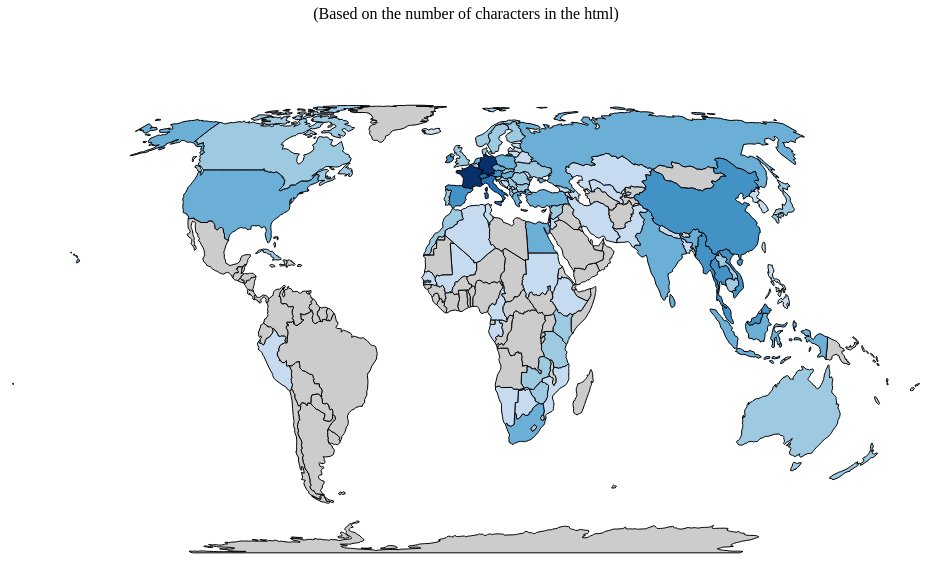
D3 v5 page, settled after 480 driven frames (8 s of simulated time); the page loaded 2 data file(s).


		//Define path generator
		var projection = d3.geoEqualEarth()
		var path = d3.geoPath(projection);
		//Create SVG element
		var svg = d3.select("svg")
		//Create a container in which all zoom-able elements will live						
		var map = svg.append("g")
								 .attr("id", "map")
		
	  //Create a new, invisible background rect to catch zoom events
		var rect = map.append("rect")
			 						.attr("x", 0)
			 						.attr("y", 0)
			 						.attr("opacity", 0);	
									
		//Define what to do when panning or zooming
		var zooming = function(d) {
			//Log out d3.event.transform, so you can see all the goodies inside
			//console.log(d3.event.transform);
			//New offset array
			var offset = [d3.event.transform.x, d3.event.transform.y];
			//Calculate new scale
			var newScale = d3.event.transform.k * 1000;
			//Update projection with new offset and scale
			projection.translate(offset)
								.scale(newScale);
			//Update all paths and circles
			svg.selectAll("path")
				 .attr("d", path);
		}
		//Then define the zoom behavior
		var zoom = d3.zoom()
								 .scaleExtent([ 0.1, 2.0 ])
								 //.translateExtent([[ -16000, -8000], [ 16000, 8000 ]])
								 .on("zoom", zooming);
		
		function setWidthHeight(){
			//Width and height
			var w = svg.style("width").replace("px", "");;
			var h = svg.style("height").replace("px", "");;
								
			map.call(zoom)  //Bind the zoom behavior
  			 .call(zoom.transform, d3.zoomIdentity  //Then apply the initial transform
							         .translate(w/2, h/2)
							         .scale(Math.min((w/6000), (h/3000)))
									 );
			
			rect.attr("width", w)
				  .attr("height", h);
		}
			 
		var redraw = function(){
			console.log("redraw")
			setWidthHeight()
			svg.selectAll("path")
				 .attr("d", path);
      
		}
		
		var drawMap = function(){
			setWidthHeight()
			//Load in GeoJSON data
      Promise.all([
        d3.json("worldmap.json"),
        d3.csv("data.csv")
      ]).then(function(data) {
        var world = data[0].features
				var data = data[1]
        
        colorScale = d3.scaleQuantize()
          .domain([11000, 610000])
          .range(d3.schemeBlues[9].slice(2, 9))
					
				console.log(colorScale.range())
        				
        var datadict = data.reduce(function(dict, d) {
            dict[d.country] = {'link':d.link, 'pageSize': d.pageSize};
            return dict;
        }, {});
        for (var j = 0; j < world.length; j++) {
		        var properties = world[j].properties
						var addition = datadict[properties.NAME];
		        var properties = Object.assign(properties, addition);
				}
					        
				map.selectAll("path")
        		.data(world)
           	.enter()
						.append("a")
						.attr("href", d => {
							if(d.properties.link){
								return "https://www.seat61.com/" + d.properties.link
							}
							return "#"
						})
						.append("path")
          	.attr("d", path)
						.attr("id", function(d) {
					  	var name = d.properties.NAME;
							return "node" + name.split(' ').join('') 
				  	})	
				  	.style("stroke", "black")
						.style("stroke-width", 1)
					.merge(map.selectAll("path").data(world)) // enter and update
		      	.style("fill", function(d){
							if(d.properties.pageSize){
								return colorScale(d.properties.pageSize)
							}
							return "#ccc"
						})
					.append("title")
						.text(function(d){
							return d.properties.NAME
						})
						
				
			})
		}
		drawMap()	
		
		function debounce (func, interval) {
		  var timeout;
		  return function () {
		    var context = this, args = arguments;
		    var later = function () {
		      timeout = null;
		      func.apply(context, args);
		    };
		    clearTimeout(timeout);
		    timeout = setTimeout(later, interval || 200);
		  }
		}
		window.addEventListener('resize', debounce(redraw, 500));	
		

### data: worldmap.json
{
 "type": "FeatureCollection",
 "features": [
  {
   "type": "Feature",
   "geometry": {
    "type": "MultiPolygon",
    "coordinates": "[... 3 items]"
   },
   "properties": {
    "featurecla": "Admin-0 country",
    "scalerank": 1,
    "LABELRANK": 6,
    "SOVEREIGNT": "Fiji",
    "SOV_A3": "FJI",
    "ADM0_DIF": 0,
    "LEVEL": 2,
    "TYPE": "Sovereign country",
    "ADMIN": "Fiji",
    "ADM0_A3": "FJI",
    "GEOU_DIF": 0,
    "GEOUNIT": "Fiji",
    "GU_A3": "FJI",
    "SU_DIF": 0,
    "SUBUNIT": "Fiji",
    "SU_A3": "FJI",
    "BRK_DIFF": 0,
    "NAME": "Fiji",
    "NAME_LONG": "Fiji",
    "BRK_A3": "FJI",
    "BRK_NAME": "Fiji",
    "BRK_GROUP": "",
    "ABBREV": "Fiji",
    "POSTAL": "FJ",
    "FORMAL_EN": "Republic of Fiji",
    "FORMAL_FR": "",
    "NAME_CIAWF": "Fiji",
    "NOTE_ADM0": "",
    "NOTE_BRK": "",
    "NAME_SORT": "Fiji",
    "NAME_ALT": "",
    "MAPCOLOR7": 5,
    "MAPCOLOR8": 1,
    "MAPCOLOR9": 2,
    "MAPCOLOR13": 2,
    "POP_EST": 920938,
    "POP_RANK": 11,
    "GDP_MD_EST": 8374,
    "POP_YEAR": 2017,
    "LASTCENSUS": 2007,
    "...": "54 more keys"
   }
  },
  {
   "type": "Feature",
   "geometry": {
    "type": "Polygon",
    "coordinates": "[... 1 items]"
   },
   "properties": {
    "featurecla": "Admin-0 country",
    "scalerank": 1,
    "LABELRANK": 3,
    "SOVEREIGNT": "United Republic of Tanzania",
    "SOV_A3": "TZA",
    "ADM0_DIF": 0,
    "LEVEL": 2,
    "TYPE": "Sovereign country",
    "ADMIN": "United Republic of Tanzania",
    "ADM0_A3": "TZA",
    "GEOU_DIF": 0,
    "GEOUNIT": "Tanzania",
    "GU_A3": "TZA",
    "SU_DIF": 0,
    "SUBUNIT": "Tanzania",
    "SU_A3": "TZA",
    "BRK_DIFF": 0,
    "NAME": "Tanzania",
    "NAME_LONG": "Tanzania",
    "BRK_A3": "TZA",
    "BRK_NAME": "Tanzania",
    "BRK_GROUP": "",
    "ABBREV": "Tanz.",
    "POSTAL": "TZ",
    "FORMAL_EN": "United Republic of Tanzania",
    "FORMAL_FR": "",
    "NAME_CIAWF": "Tanzania",
    "NOTE_ADM0": "",
    "NOTE_BRK": "",
    "NAME_SORT": "Tanzania",
    "NAME_ALT": "",
    "MAPCOLOR7": 3,
    "MAPCOLOR8": 6,
    "MAPCOLOR9": 2,
    "MAPCOLOR13": 2,
    "POP_EST": 53950935,
    "POP_RANK": 16,
    "GDP_MD_EST": 150600,
    "POP_YEAR": 2017,
    "LASTCENSUS": 2002,
    "...": "54 more keys"
   }
  },
  {
   "type": "Feature",
   "geometry": {
    "type": "Polygon",
    "coordinates": "[... 1 items]"
   },
   "properties": {
    "featurecla": "Admin-0 country",
    "scalerank": 1,
    "LABELRANK": 7,
    "SOVEREIGNT": "Western Sahara",
    "SOV_A3": "SAH",
    "ADM0_DIF": 0,
    "LEVEL": 2,
    "TYPE": "Indeterminate",
    "ADMIN": "Western Sahara",
    "ADM0_A3": "SAH",
    "GEOU_DIF": 0,
    "GEOUNIT": "Western Sahara",
    "GU_A3": "SAH",
    "SU_DIF": 0,
    "SUBUNIT": "Western Sahara",
    "SU_A3": "SAH",
    "BRK_DIFF": 1,
    "NAME": "W. Sahara",
    "NAME_LONG": "Western Sahara",
    "BRK_A3": "B28",
    "BRK_NAME": "W. Sahara",
    "BRK_GROUP": "",
    "ABBREV": "W. Sah.",
    "POSTAL": "WS",
    "FORMAL_EN": "Sahrawi Arab Democratic Republic",
    "FORMAL_FR": "",
    "NAME_CIAWF": "Western Sahara",
    "NOTE_ADM0": "Self admin.",
    "NOTE_BRK": "Self admin.; Claimed by Morocco",
    "NAME_SORT": "Western Sahara",
    "NAME_ALT": "",
    "MAPCOLOR7": 4,
    "MAPCOLOR8": 7,
    "MAPCOLOR9": 4,
    "MAPCOLOR13": 4,
    "POP_EST": 603253,
    "POP_RANK": 11,
    "GDP_MD_EST": 906.5,
    "POP_YEAR": 2017,
    "LASTCENSUS": -99,
    "...": "54 more keys"
   }
  },
  {
   "type": "Feature",
   "geometry": {
    "type": "MultiPolygon",
    "coordinates": "[... 30 items]"
   },
   "properties": {
    "featurecla": "Admin-0 country",
    "scalerank": 1,
    "LABELRANK": 2,
    "SOVEREIGNT": "Canada",
    "SOV_A3": "CAN",
    "ADM0_DIF": 0,
    "LEVEL": 2,
    "TYPE": "Sovereign country",
    "ADMIN": "Canada",
    "ADM0_A3": "CAN",
    "GEOU_DIF": 0,
    "GEOUNIT": "Canada",
    "GU_A3": "CAN",
    "SU_DIF": 0,
    "SUBUNIT": "Canada",
    "SU_A3": "CAN",
    "BRK_DIFF": 0,
    "NAME": "Canada",
    "NAME_LONG": "Canada",
    "BRK_A3": "CAN",
    "BRK_NAME": "Canada",
    "BRK_GROUP": "",
    "ABBREV": "Can.",
    "POSTAL": "CA",
    "FORMAL_EN": "Canada",
    "FORMAL_FR": "",
    "NAME_CIAWF": "Canada",
    "NOTE_ADM0": "",
    "NOTE_BRK": "",
    "NAME_SORT": "Canada",
    "NAME_ALT": "",
    "MAPCOLOR7": 6,
    "MAPCOLOR8": 6,
    "MAPCOLOR9": 2,
    "MAPCOLOR13": 2,
    "POP_EST": 35623680,
    "POP_RANK": 15,
    "GDP_MD_EST": 1674000,
    "POP_YEAR": 2017,
    "LASTCENSUS": 2011,
    "...": "54 more keys"
   }
  },
  {
   "type": "Feature",
   "geometry": {
    "type": "MultiPolygon",
    "coordinates": "[... 10 items]"
   },
   "properties": {
    "featurecla": "Admin-0 country",
    "scalerank": 1,
    "LABELRANK": 2,
    "SOVEREIGNT": "United States of America",
    "SOV_A3": "US1",
    "ADM0_DIF": 1,
    "LEVEL": 2,
    "TYPE": "Country",
    "ADMIN": "United States of America",
    "ADM0_A3": "USA",
    "GEOU_DIF": 0,
    "GEOUNIT": "United States of America",
    "GU_A3": "USA",
    "SU_DIF": 0,
    "SUBUNIT": "United States",
    "SU_A3": "USA",
    "BRK_DIFF": 0,
    "NAME": "United States of America",
    "NAME_LONG": "United States",
    "BRK_A3": "USA",
    "BRK_NAME": "United States",
    "BRK_GROUP": "",
    "ABBREV": "U.S.A.",
    "POSTAL": "US",
    "FORMAL_EN": "United States of America",
    "FORMAL_FR": "",
    "NAME_CIAWF": "United States",
    "NOTE_ADM0": "",
    "NOTE_BRK": "",
    "NAME_SORT": "United States of America",
    "NAME_ALT": "",
    "MAPCOLOR7": 4,
    "MAPCOLOR8": 5,
    "MAPCOLOR9": 1,
    "MAPCOLOR13": 1,
    "POP_EST": 326625791,
    "POP_RANK": 17,
    "GDP_MD_EST": 18560000,
    "POP_YEAR": 2017,
    "LASTCENSUS": 2010,
    "...": "54 more keys"
   }
  },
  {
   "type": "Feature",
   "geometry": {
    "type": "Polygon",
    "coordinates": "[... 1 items]"
   },
   "properties": {
    "featurecla": "Admin-0 country",
    "scalerank": 1,
    "LABELRANK": 3,
    "SOVEREIGNT": "Kazakhstan",
    "SOV_A3": "KAZ",
    "ADM0_DIF": 0,
    "LEVEL": 2,
    "TYPE": "Sovereign country",
    "ADMIN": "Kazakhstan",
    "ADM0_A3": "KAZ",
    "GEOU_DIF": 0,
    "GEOUNIT": "Kazakhstan",
… [head cut at 6 KiB]
### data: data.csv
country, link, pageSize
Ireland, Ireland.htm, 269528
United Kingdom, UK-train-travel.htm, 129427
Albania, Albania.htm, 101403
Austria, Austria.htm, 309683
Belgium, Belgium.htm, 129017
Belarus, Russia.htm#London to Minsk, 11386
Bosnia and Herz., Bosnia.htm, 61296
Bulgaria, Bulgaria.htm, 142891
Croatia, Croatia.htm, 141254
Cyprus, Cyprus.htm, 58594
Czechia, Czech.htm, 186541
Denmark, Denmark.htm, 132749
Estonia, Estonia.htm, 61712
Finland, Finland.htm, 112005
France, France.htm, 533449
Germany, Germany.htm, 606355
Greece, Greece.htm, 190207
Hungary, Hungary.htm, 214144
Iceland, Iceland.htm, 57195
Italy, Italy.htm, 436420
Latvia, Latvia.htm, 79438
Lithuania, Lithuania.htm, 70887
Luxembourg, Luxembourg.htm, 78932
Macedonia, Serbia.htm, 158381
Moldova, Moldova.htm, 62532
Montenegro, Montenegro.htm, 59127
Netherlands, Netherlands.htm, 250547
Norway, Norway.htm, 135953
Poland, Poland.htm, 192091
Portugal, Portugal.htm, 157223
Romania, Romania.htm, 167888
Russia, Russia.htm, 209285
Serbia, Serbia.htm, 158381
Slovakia, Slovakia.htm, 97892
Slovenia, Slovenia.htm, 91799
Spain, Spain.htm, 348352
Sweden, Sweden.htm, 140534
Switzerland, Switzerland.htm, 374036
Turkey, Turkey.htm, 239464
Ukraine, Ukraine.htm, 133098
Armenia, Caucasus.htm, 87457
Azerbaijan, Caucasus.htm, 87457
Bangladesh, Bangladesh.htm, 76698
Myanmar, Burma.htm, 281133
Cambodia, Cambodia.htm, 179554
China, China.htm, 324321
Georgia, Caucasus.htm, 87457
India, India.htm, 218301
Indonesia, Indonesia.htm, 222796
Iran, Iran.htm, 71480
Israel, Israel.htm, 70859
Japan, Japan.htm, 154716
Jordan, Jordan.htm, 80446
Kazakhstan, SilkRoute.htm, 85690
Laos, Laos.htm, 100758
Malaysia, Malaysia.htm, 352945
Nepal, Nepal.htm, 54076
North Korea, NorthKorea.htm, 47103
Pakistan, Pakistan.htm, 85482
Philippines, Philippines.htm, 55808
... 31 more rows